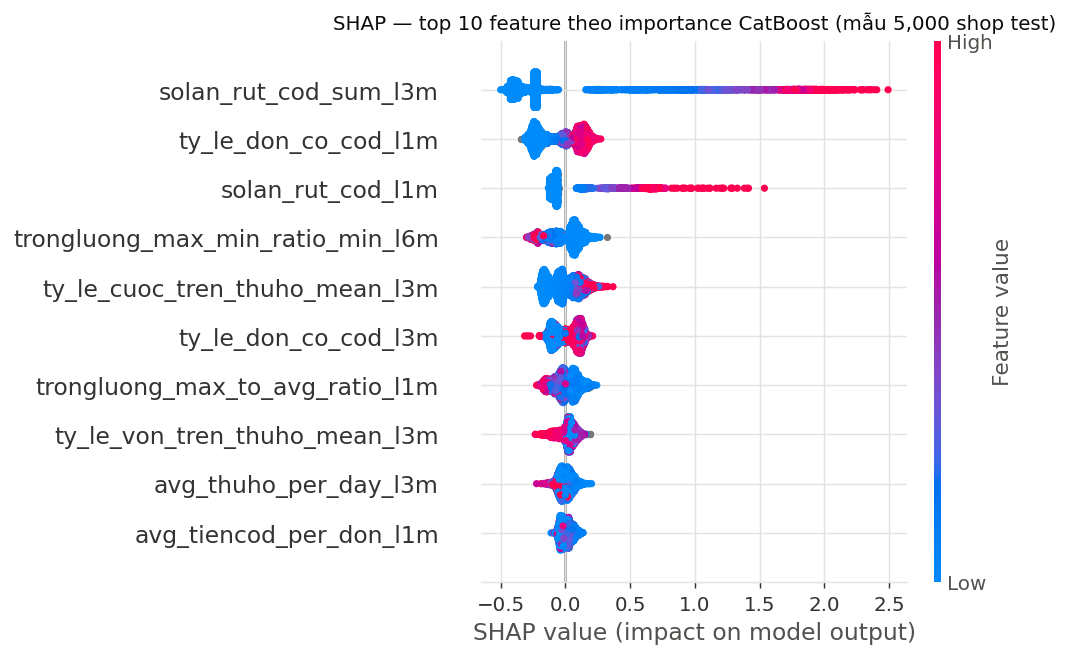

Values plotted in this chart, from the file beside it:
feature, mean_abs_shap
solan_rut_cod_sum_l3m, 0.5093
solan_rut_cod_l1m, 0.145
ty_le_don_co_cod_l3m, 0.08672
ty_le_don_co_cod_l1m, 0.1513
avg_thuho_per_day_l3m, 0.04006
trongluong_max_min_ratio_min_l6m, 0.09862
trongluong_max_to_avg_ratio_l1m, 0.07018
ty_le_cuoc_tren_thuho_mean_l3m, 0.09823
avg_tiencod_per_don_l1m, 0.03437
ty_le_von_tren_thuho_mean_l3m, 0.05171
